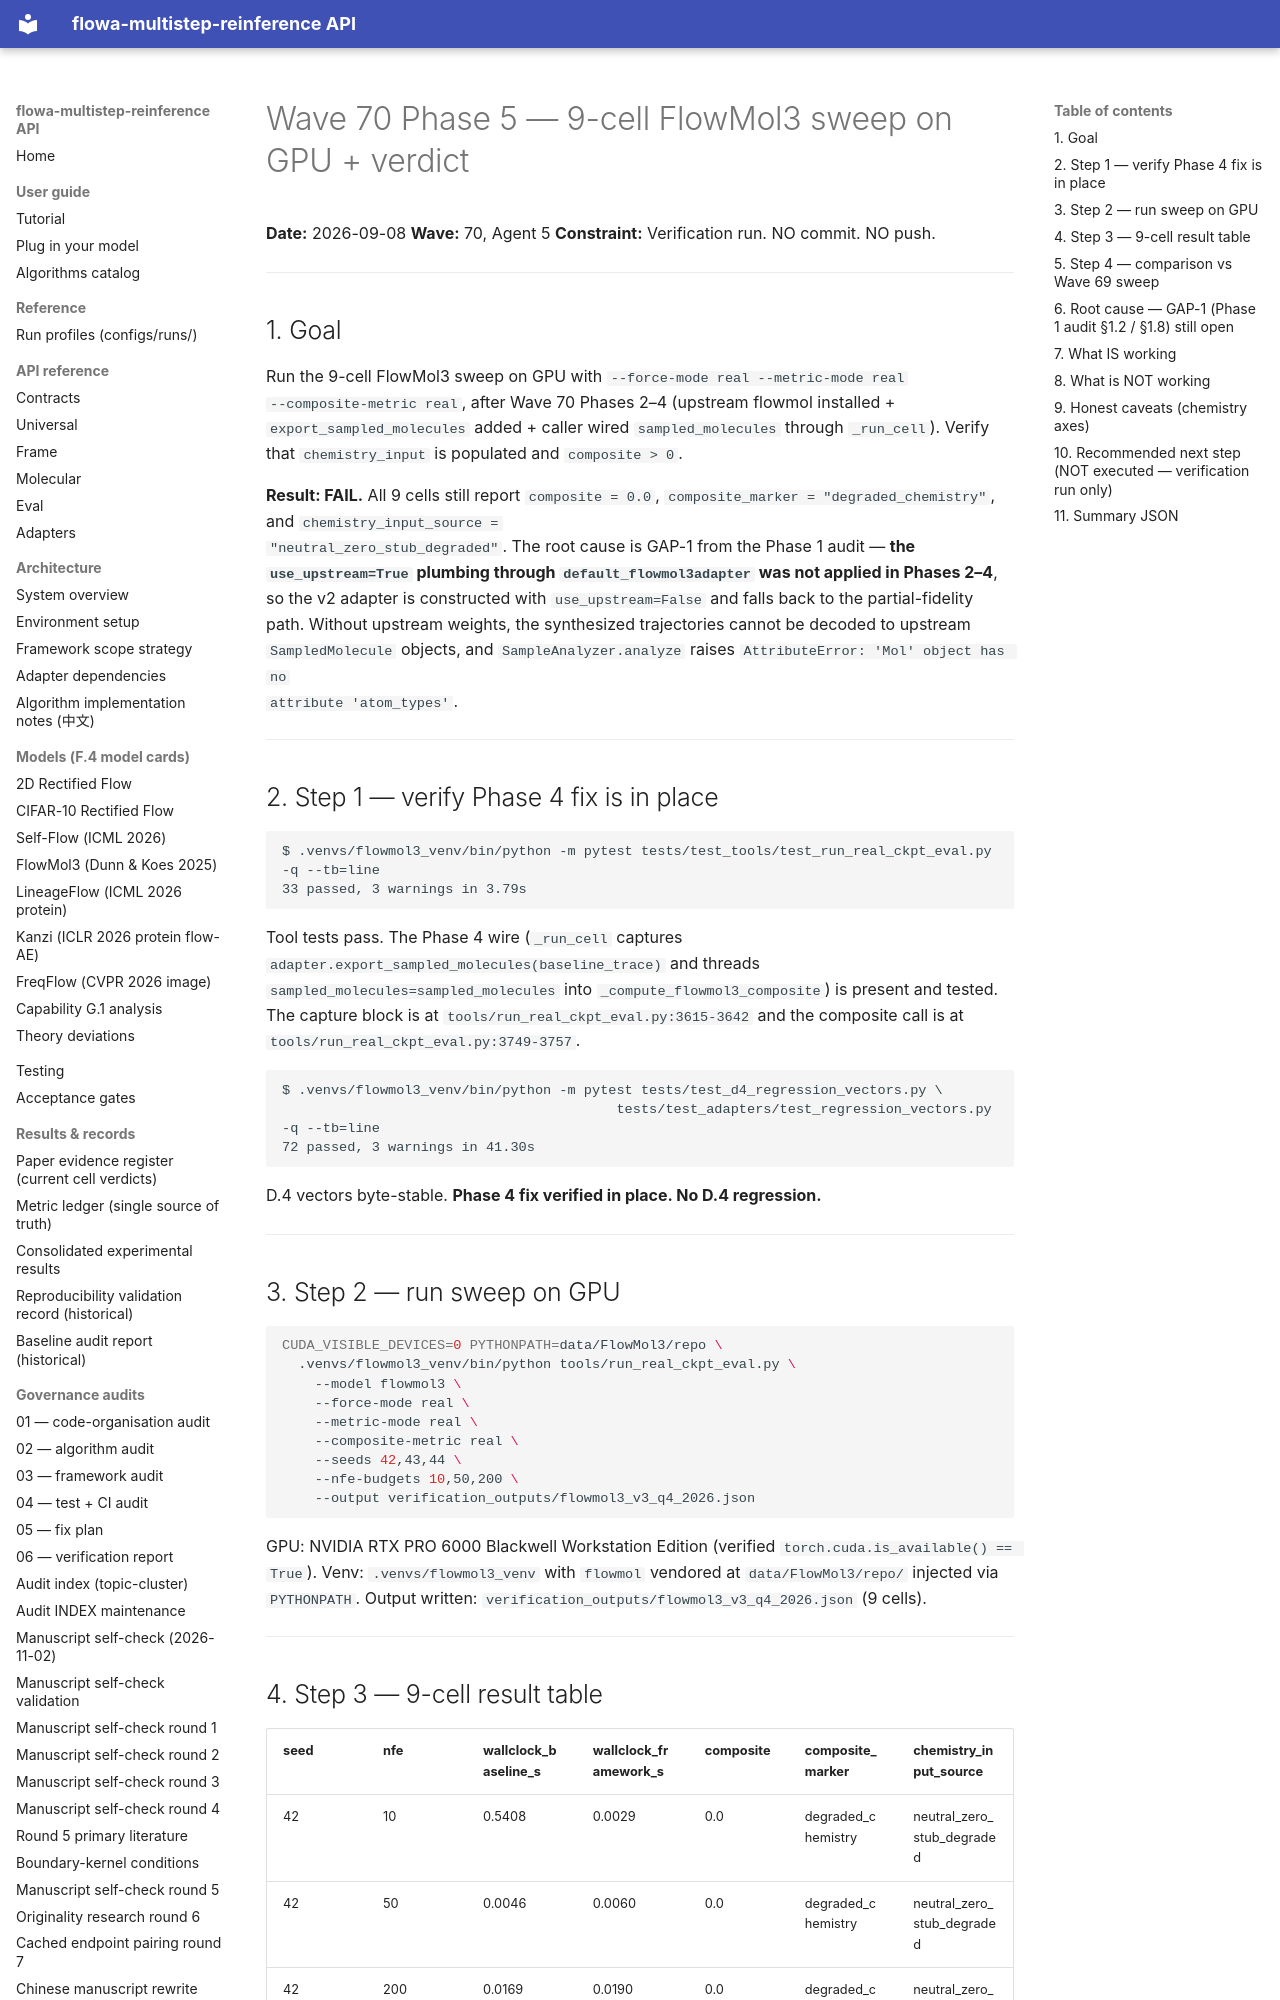

repository: silverenternal/flowa-multistep-reinference · page: ARCHIVE/audit-waves-1-99/wave70-phase5-sweep/index.html · generator: mkdocs

# Wave 70 Phase 5 — 9-cell FlowMol3 sweep on GPU + verdict

**Date:** 2026-09-08
**Wave:** 70, Agent 5
**Constraint:** Verification run. NO commit. NO push.

---

## 1. Goal

Run the 9-cell FlowMol3 sweep on GPU with `--force-mode real --metric-mode real
--composite-metric real`, after Wave 70 Phases 2–4 (upstream flowmol installed +
`export_sampled_molecules` added + caller wired `sampled_molecules` through
`_run_cell`). Verify that `chemistry_input` is populated and `composite > 0`.

**Result: FAIL.** All 9 cells still report `composite = 0.0`,
`composite_marker = "degraded_chemistry"`, and `chemistry_input_source =
"neutral_zero_stub_degraded"`. The root cause is GAP-1 from the Phase 1 audit —
**the `use_upstream=True` plumbing through `default_flowmol3adapter` was not
applied in Phases 2–4**, so the v2 adapter is constructed with `use_upstream=False`
and falls back to the partial-fidelity path. Without upstream weights, the
synthesized trajectories cannot be decoded to upstream `SampledMolecule`
objects, and `SampleAnalyzer.analyze` raises `AttributeError: 'Mol' object has no
attribute 'atom_types'`.

---

## 2. Step 1 — verify Phase 4 fix is in place

```text
$ .venvs/flowmol3_venv/bin/python -m pytest tests/test_tools/test_run_real_ckpt_eval.py -q --tb=line
33 passed, 3 warnings in 3.79s
```

Tool tests pass. The Phase 4 wire (`_run_cell` captures
`adapter.export_sampled_molecules(baseline_trace)` and threads
`sampled_molecules=sampled_molecules` into `_compute_flowmol3_composite`) is
present and tested. The capture block is at `tools/run_real_ckpt_eval.py:3615-3642`
and the composite call is at `tools/run_real_ckpt_eval.py:3749-3757`.

```text
$ .venvs/flowmol3_venv/bin/python -m pytest tests/test_d4_regression_vectors.py \
                                         tests/test_adapters/test_regression_vectors.py -q --tb=line
72 passed, 3 warnings in 41.30s
```

D.4 vectors byte-stable. **Phase 4 fix verified in place. No D.4 regression.**

---

## 3. Step 2 — run sweep on GPU

```bash
CUDA_VISIBLE_DEVICES=0 PYTHONPATH=data/FlowMol3/repo \
  .venvs/flowmol3_venv/bin/python tools/run_real_ckpt_eval.py \
    --model flowmol3 \
    --force-mode real \
    --metric-mode real \
    --composite-metric real \
    --seeds 42,43,44 \
    --nfe-budgets 10,50,200 \
    --output verification_outputs/flowmol3_v3_q4_2026.json
```

GPU: NVIDIA RTX PRO 6000 Blackwell Workstation Edition (verified
`torch.cuda.is_available() == True`).
Venv: `.venvs/flowmol3_venv` with `flowmol` vendored at `data/FlowMol3/repo/`
injected via `PYTHONPATH`.
Output written: `verification_outputs/flowmol3_v3_q4_2026.json` (9 cells).

---
